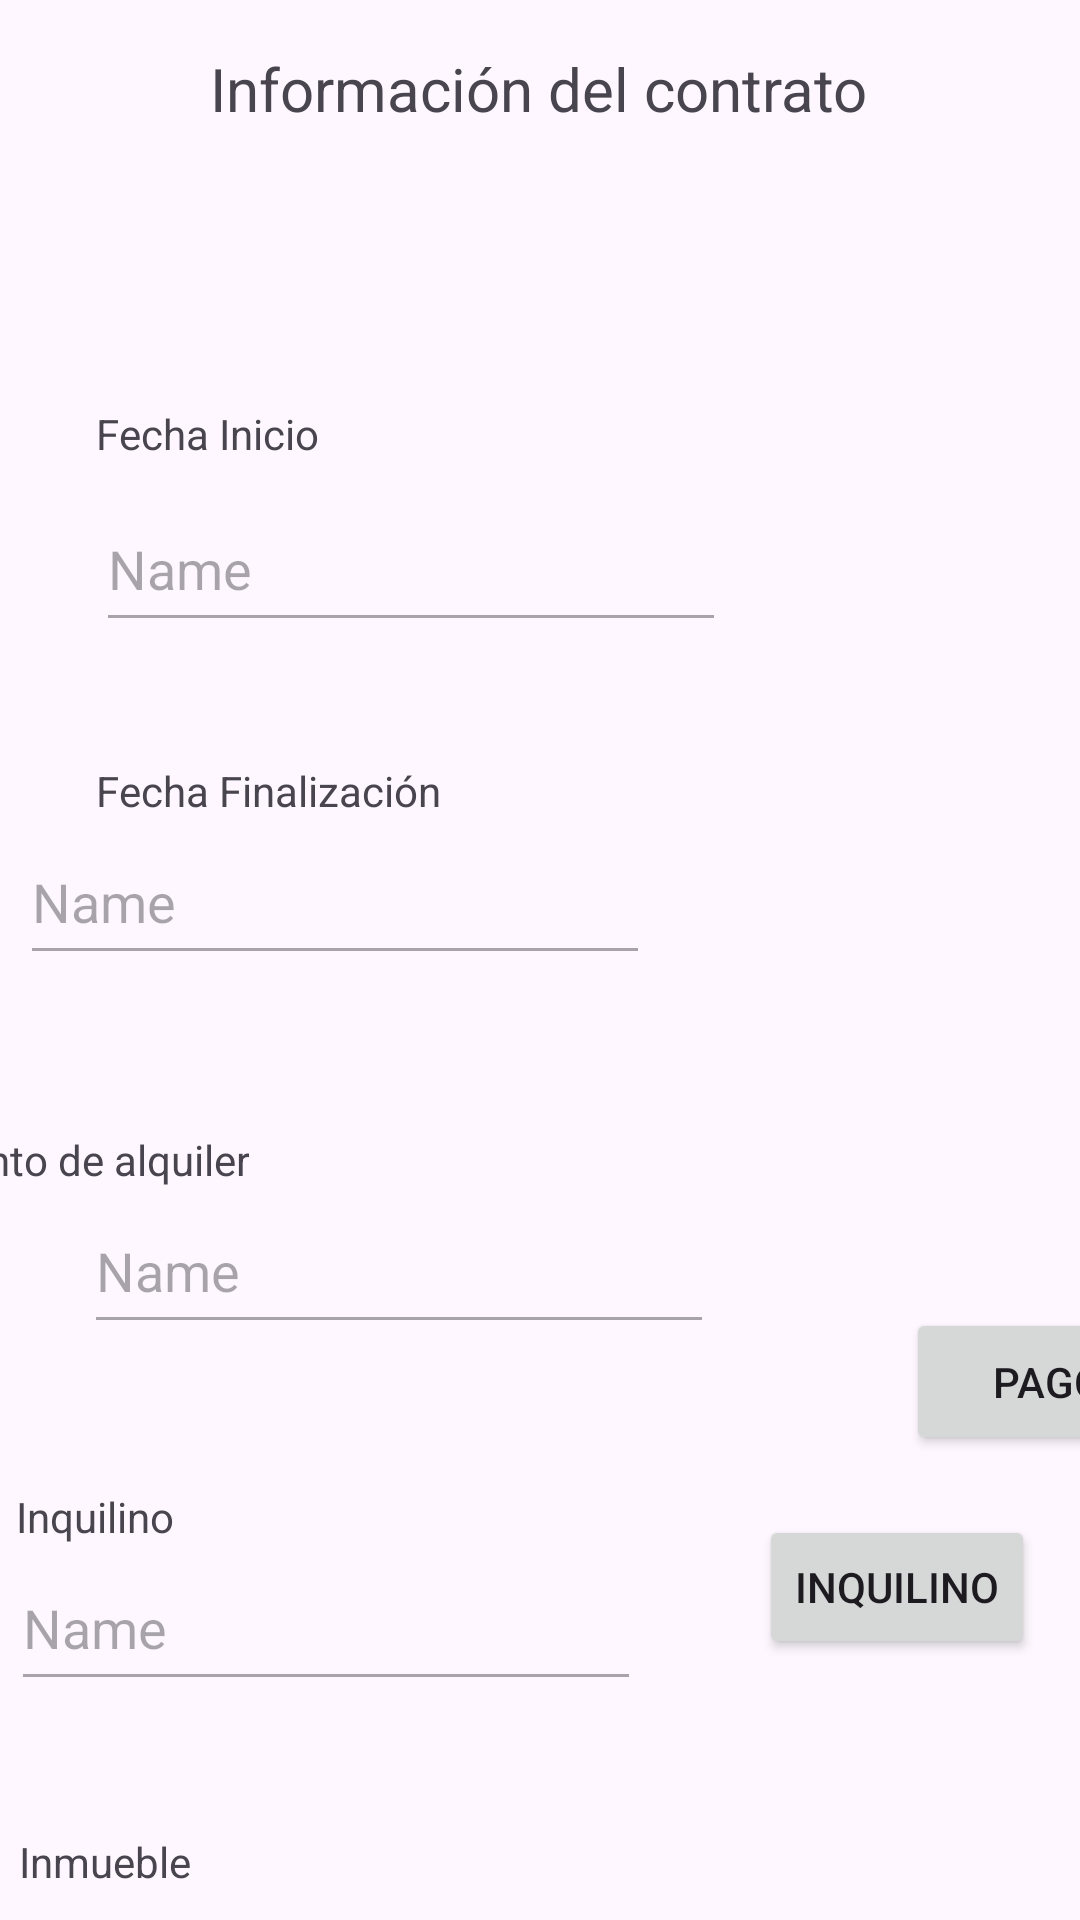

The Android layout XML behind this screen, and the referenced resources:
<!-- AndroidManifest.xml: application theme Theme.Tp_Inmobiliaria_Navarro -->
<!-- res/layout/fragment_contratos_resultado.xml -->
<?xml version="1.0" encoding="utf-8"?>
<androidx.constraintlayout.widget.ConstraintLayout xmlns:android="http://schemas.android.com/apk/res/android"
    xmlns:app="http://schemas.android.com/apk/res-auto"
    xmlns:tools="http://schemas.android.com/tools"
    android:layout_width="match_parent"
    android:layout_height="match_parent"
    tools:context=".ui.contratos.ContratosResultado" >

    <TextView
        android:id="@+id/textView18"
        android:layout_width="wrap_content"
        android:layout_height="wrap_content"
        android:layout_marginStart="95dp"
        android:layout_marginTop="16dp"
        android:layout_marginEnd="96dp"
        android:text="Información del contrato"
        android:textSize="20dp"
        app:layout_constraintEnd_toEndOf="parent"
        app:layout_constraintStart_toStartOf="parent"
        app:layout_constraintTop_toTopOf="parent" />

    <TextView
        android:id="@+id/textView20"
        android:layout_width="wrap_content"
        android:layout_height="wrap_content"
        android:layout_marginStart="32dp"
        android:layout_marginTop="92dp"
        android:layout_marginEnd="304dp"
        android:text="Fecha Inicio"
        app:layout_constraintEnd_toEndOf="parent"
        app:layout_constraintHorizontal_bias="0.0"
        app:layout_constraintStart_toStartOf="parent"
        app:layout_constraintTop_toBottomOf="@+id/textView18" />

    <EditText
        android:id="@+id/EtFechaInicio"
        android:layout_width="wrap_content"
        android:layout_height="52dp"
        android:layout_marginStart="32dp"
        android:layout_marginTop="8dp"
        android:layout_marginEnd="169dp"
        android:ems="10"
        android:inputType="text"
        android:text="Name"
        android:enabled="false"
        app:layout_constraintEnd_toEndOf="parent"
        app:layout_constraintHorizontal_bias="0.0"
        app:layout_constraintStart_toStartOf="parent"
        app:layout_constraintTop_toBottomOf="@+id/textView20" />

    <TextView
        android:id="@+id/textView21"
        android:layout_width="wrap_content"
        android:layout_height="wrap_content"
        android:layout_marginStart="32dp"
        android:layout_marginTop="40dp"
        android:layout_marginEnd="264dp"
        android:text="Fecha Finalización"
        app:layout_constraintEnd_toEndOf="parent"
        app:layout_constraintHorizontal_bias="0.0"
        app:layout_constraintStart_toStartOf="parent"
        app:layout_constraintTop_toBottomOf="@+id/EtFechaInicio" />

    <EditText
        android:id="@+id/EtFechaFinalizacion"
        android:layout_width="wrap_content"
        android:layout_height="52dp"
        android:layout_marginStart="32dp"
        android:layout_marginEnd="169dp"
        android:ems="10"
        android:inputType="text"
        android:text="Name"
        android:enabled="false"
        app:layout_constraintEnd_toEndOf="parent"
        app:layout_constraintStart_toStartOf="parent"
        app:layout_constraintTop_toBottomOf="@+id/textView21" />

    <TextView
        android:id="@+id/textView22"
        android:layout_width="wrap_content"
        android:layout_height="wrap_content"
        android:layout_marginStart="25dp"
        android:layout_marginTop="52dp"
        android:layout_marginEnd="277dp"
        android:text="Monto de alquiler"
        app:layout_constraintEnd_toEndOf="parent"
        app:layout_constraintHorizontal_bias="1.0"
        app:layout_constraintStart_toStartOf="parent"
        app:layout_constraintTop_toBottomOf="@+id/EtFechaFinalizacion" />

    <EditText
        android:id="@+id/EtMontoalquiler"
        android:layout_width="wrap_content"
        android:layout_height="52dp"
        android:layout_marginStart="28dp"
        android:ems="10"
        android:inputType="text"
        android:text="Name"
        android:enabled="false"
        app:layout_constraintStart_toStartOf="parent"
        app:layout_constraintTop_toBottomOf="@+id/textView22" />

    <Button
        android:id="@+id/BtPagos"
        android:layout_width="103dp"
        android:layout_height="49dp"
        android:layout_marginStart="64dp"
        android:layout_marginTop="436dp"
        android:text="Pagos"
        app:layout_constraintEnd_toEndOf="parent"
        app:layout_constraintHorizontal_bias="0.0"
        app:layout_constraintStart_toEndOf="@+id/EtMontoalquiler"
        app:layout_constraintTop_toTopOf="parent"
        tools:ignore="MissingConstraints" />

    <TextView
        android:id="@+id/textView23"
        android:layout_width="wrap_content"
        android:layout_height="wrap_content"
        android:layout_marginStart="28dp"
        android:layout_marginTop="48dp"
        android:layout_marginEnd="325dp"
        android:text="Inquilino"
        app:layout_constraintEnd_toEndOf="parent"
        app:layout_constraintStart_toStartOf="parent"
        app:layout_constraintTop_toBottomOf="@+id/EtMontoalquiler" />

    <EditText
        android:id="@+id/EtInquilino"
        android:layout_width="wrap_content"
        android:layout_height="52dp"
        android:layout_marginStart="29dp"
        android:layout_marginEnd="172dp"
        android:ems="10"
        android:inputType="text"
        android:text="Name"
        android:enabled="false"
        app:layout_constraintEnd_toEndOf="parent"
        app:layout_constraintStart_toStartOf="parent"
        app:layout_constraintTop_toBottomOf="@+id/textView23" />

    <TextView
        android:id="@+id/textView24"
        android:layout_width="wrap_content"
        android:layout_height="wrap_content"
        android:layout_marginStart="32dp"
        android:layout_marginTop="44dp"
        android:layout_marginEnd="322dp"
        android:text="Inmueble"
        app:layout_constraintEnd_toEndOf="parent"
        app:layout_constraintStart_toStartOf="parent"
        app:layout_constraintTop_toBottomOf="@+id/EtInquilino" />

    <EditText
        android:id="@+id/EtInmueble"
        android:layout_width="wrap_content"
        android:layout_height="52dp"
        android:layout_marginStart="35dp"
        android:layout_marginEnd="166dp"
        android:ems="10"
        android:inputType="text"
        android:text="Name"
        android:enabled="false"
        app:layout_constraintEnd_toEndOf="parent"
        app:layout_constraintHorizontal_bias="0.0"
        app:layout_constraintStart_toStartOf="parent"
        app:layout_constraintTop_toBottomOf="@+id/textView24" />

    <Button
        android:id="@+id/BtDetalleInquilino"
        android:layout_width="wrap_content"
        android:layout_height="wrap_content"
        android:layout_marginTop="20dp"
        android:layout_marginEnd="4dp"
        android:text="Inquilino"
        app:layout_constraintBottom_toBottomOf="parent"
        app:layout_constraintEnd_toEndOf="parent"
        app:layout_constraintHorizontal_bias="0.78"
        app:layout_constraintStart_toEndOf="@+id/EtInquilino"
        app:layout_constraintTop_toBottomOf="@+id/BtPagos"
        app:layout_constraintVertical_bias="0.0" />

</androidx.constraintlayout.widget.ConstraintLayout>
<!-- resources referenced by this layout -->
<resources>
  <style name="Theme.Tp_Inmobiliaria_Navarro" parent="Base.Theme.Tp_Inmobiliaria_Navarro" />
  <style name="Base.Theme.Tp_Inmobiliaria_Navarro" parent="Theme.Material3.DayNight.NoActionBar">
          
          
      </style>
</resources>
